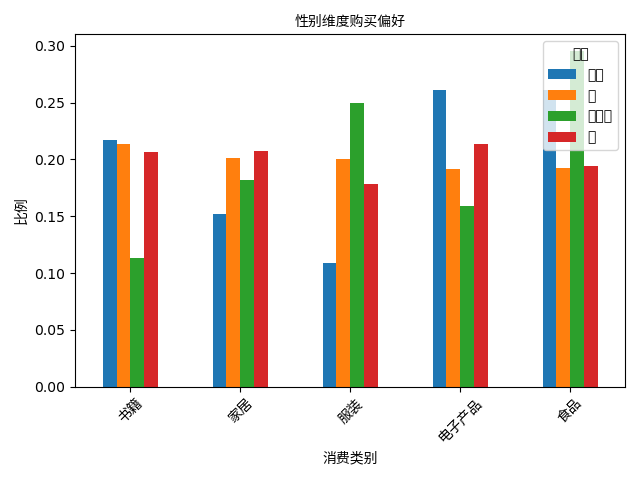

Values plotted in this chart, from the file beside it:
gender, 书籍, 家居, 服装, 电子产品, 食品
其他, 0.2174, 0.1522, 0.1087, 0.2609, 0.2609
女, 0.2139, 0.2014, 0.2006, 0.1913, 0.1928
未指定, 0.1136, 0.1818, 0.25, 0.1591, 0.2955
男, 0.2064, 0.2072, 0.1783, 0.2137, 0.1944
